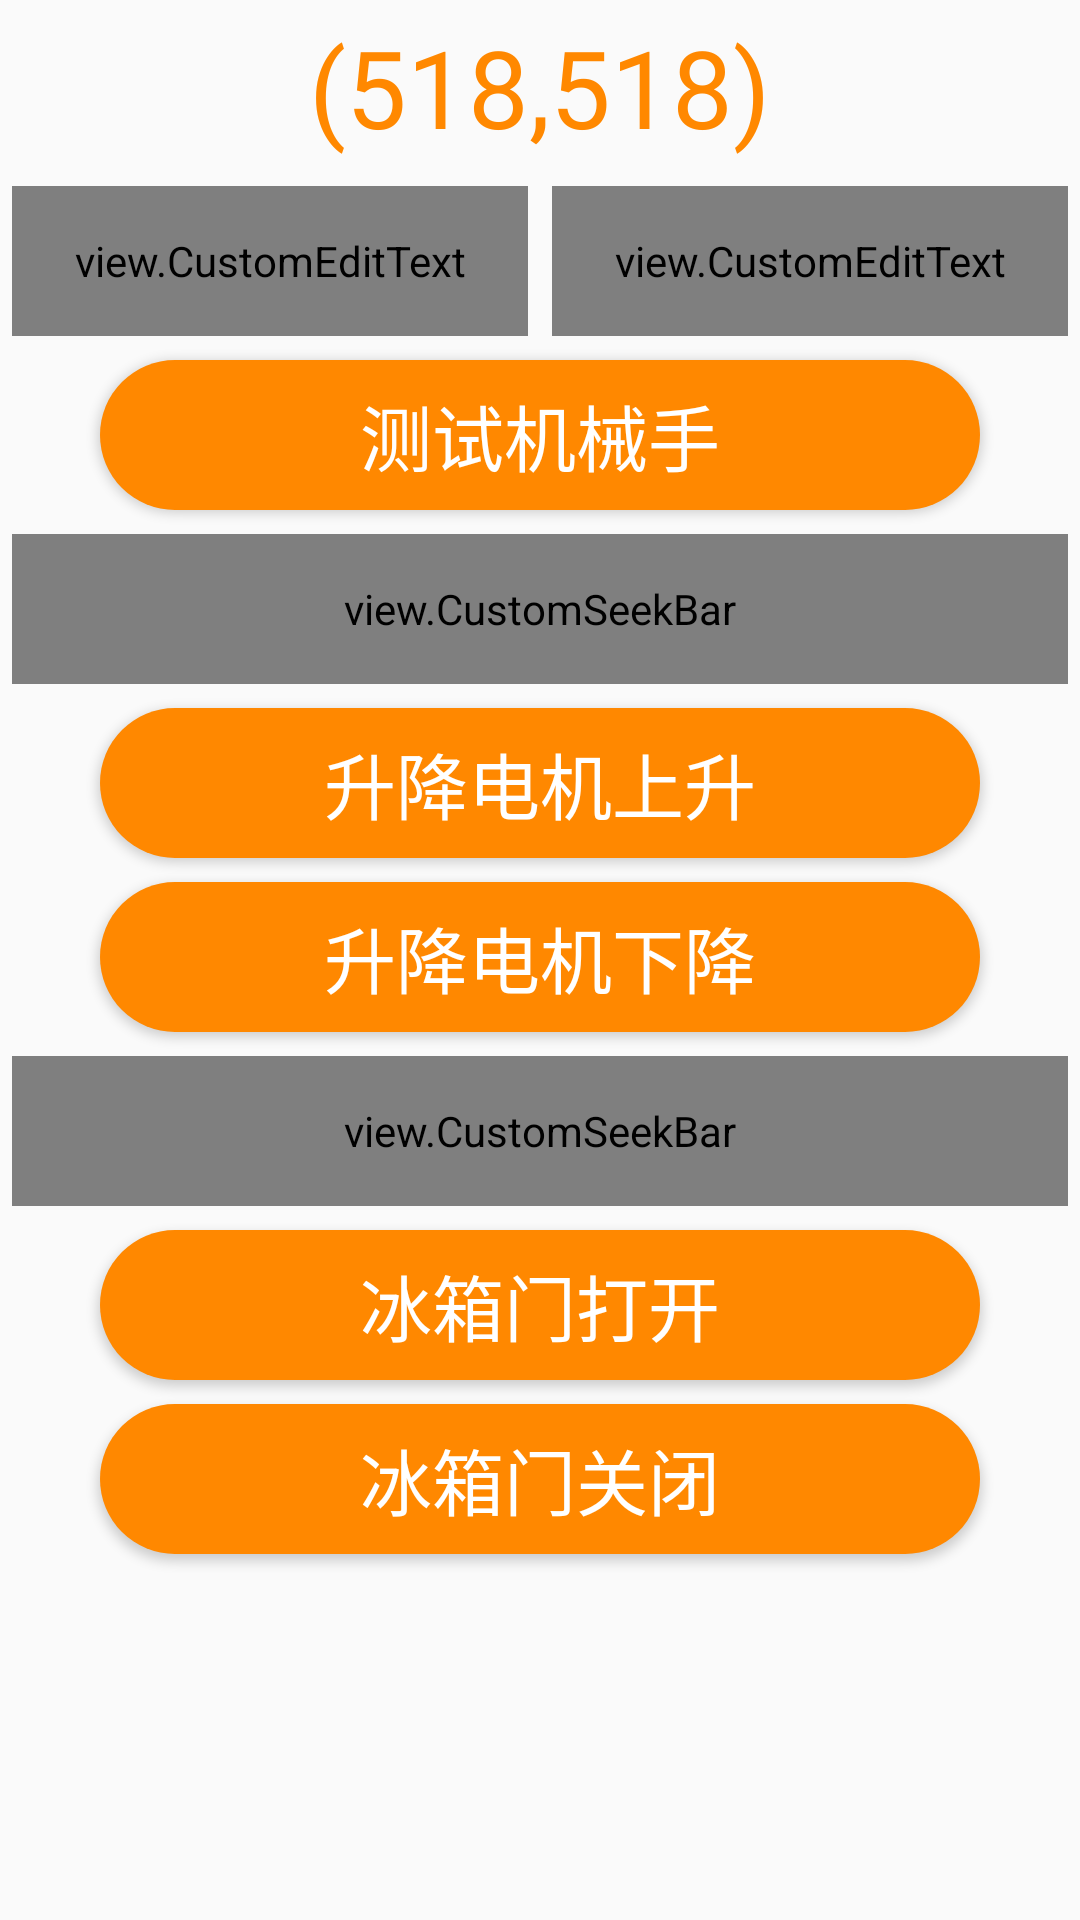

This screen was rendered from an Android layout file. Write that file and the resources it references.
<!-- AndroidManifest.xml: application theme AppTheme -->
<!-- res/layout/fragment_setting.xml -->
<?xml version="1.0" encoding="utf-8"?>
<GridLayout xmlns:android="http://schemas.android.com/apk/res/android"
    android:layout_width="match_parent"
    android:layout_height="match_parent"
    android:columnCount="2"
    android:focusableInTouchMode="true"
    android:focusable="true"
    android:useDefaultMargins="true">

    <TextView
        android:layout_columnWeight="1"
        android:layout_columnSpan="2"
        android:layout_height="150px"
        android:textColor="@android:color/holo_orange_dark"
        android:text="(518,518)"
        android:gravity="center"
        android:id="@+id/id_fragment_setting_text_view"
        android:textSize="36sp" />

    <view.CustomEditText
        android:layout_columnSpan="1"
        android:layout_columnWeight="1"
        android:id="@+id/id_fragment_setting_robot1_custom_edit_text"
        android:layout_height="150px"/>

    <view.CustomEditText
        android:layout_columnSpan="1"
        android:layout_columnWeight="1"
        android:id="@+id/id_fragment_setting_robot2_custom_edit_text"
        android:layout_height="150px"/>

    <Button
        android:layout_columnWeight="1"
        android:layout_columnSpan="2"
        android:layout_height="150px"
        android:layout_marginLeft="100px"
        android:layout_marginRight="100px"
        android:background="@drawable/ripple_button_popup_debug_setting"
        android:textColor="@android:color/white"
        android:textSize="24sp"
        android:id="@+id/id_fragment_setting_robot_button"
        android:text="测试机械手" />

    <view.CustomSeekBar
        android:layout_columnWeight="1"
        android:layout_columnSpan="2"
        android:layout_height="150px"
        android:id="@+id/id_fragment_setting_pick_moto_seek_bar"/>

    <Button
        android:layout_marginLeft="100px"
        android:layout_marginRight="100px"
        android:layout_columnWeight="1"
        android:layout_columnSpan="2"
        android:layout_height="150px"
        android:background="@drawable/ripple_button_popup_debug_setting"
        android:textColor="@android:color/white"
        android:textSize="24sp"
        android:id="@+id/id_fragment_setting_pick_moto_up"
        android:text="升降电机上升" />
    <Button
        android:layout_marginLeft="100px"
        android:layout_marginRight="100px"
        android:layout_columnWeight="1"
        android:layout_columnSpan="2"
        android:layout_height="150px"
        android:background="@drawable/ripple_button_popup_debug_setting"
        android:textColor="@android:color/white"
        android:textSize="24sp"
        android:id="@+id/id_fragment_setting_pick_moto_down"
        android:text="升降电机下降" />

    <view.CustomSeekBar
        android:layout_columnWeight="1"
        android:layout_columnSpan="2"
        android:layout_height="150px"
        android:id="@+id/id_fragment_setting_fridge_seek_bar"/>

    <Button
        android:layout_columnWeight="1"
        android:layout_columnSpan="2"
        android:layout_height="150px"
        android:layout_marginLeft="100px"
        android:layout_marginRight="100px"
        android:background="@drawable/ripple_button_popup_debug_setting"
        android:textColor="@android:color/white"
        android:textSize="24sp"
        android:id="@+id/id_fragment_setting_fridge_up"
        android:text="冰箱门打开" />
    <Button
        android:layout_columnWeight="1"
        android:layout_columnSpan="2"
        android:layout_height="150px"
        android:layout_marginLeft="100px"
        android:layout_marginRight="100px"
        android:background="@drawable/ripple_button_popup_debug_setting"
        android:textColor="@android:color/white"
        android:textSize="24sp"
        android:id="@+id/id_fragment_setting_fridge_down"
        android:text="冰箱门关闭" />

</GridLayout>
<!-- resources referenced by this layout -->
<resources>
  <!-- drawable ripple_button_popup_debug_setting (drawable) -->
  <?xml version="1.0" encoding="utf-8"?>
  <ripple xmlns:android="http://schemas.android.com/apk/res/android"
      android:color="@android:color/holo_blue_bright">
      <item android:drawable="@drawable/shape_button_rounded"/>
  </ripple>
  <style name="AppTheme" parent="Theme.AppCompat.Light.DarkActionBar">
          
          <item name="colorPrimary">@color/colorPrimary</item>
          <item name="colorPrimaryDark">@color/colorPrimaryDark</item>
          <item name="colorAccent">@color/colorAccent</item>
      </style>
  <!-- drawable shape_button_rounded (drawable) -->
  <?xml version="1.0" encoding="utf-8"?>
  <shape xmlns:android="http://schemas.android.com/apk/res/android">
      <corners android:radius="75px"/>
      <solid android:color="@android:color/holo_orange_dark"/>
  </shape>
  <!-- not gathered from this repository: default colours our renderer supplied (Android Studio template values) -->
  <color name="colorPrimary">#FF6200EE</color>
  <color name="colorPrimaryDark">#FF3700B3</color>
  <color name="colorAccent">#FF03DAC5</color>
</resources>
